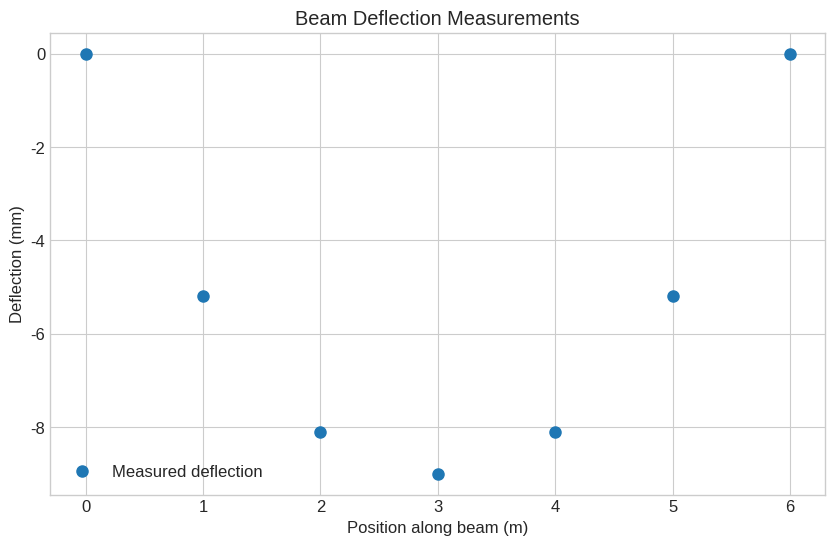
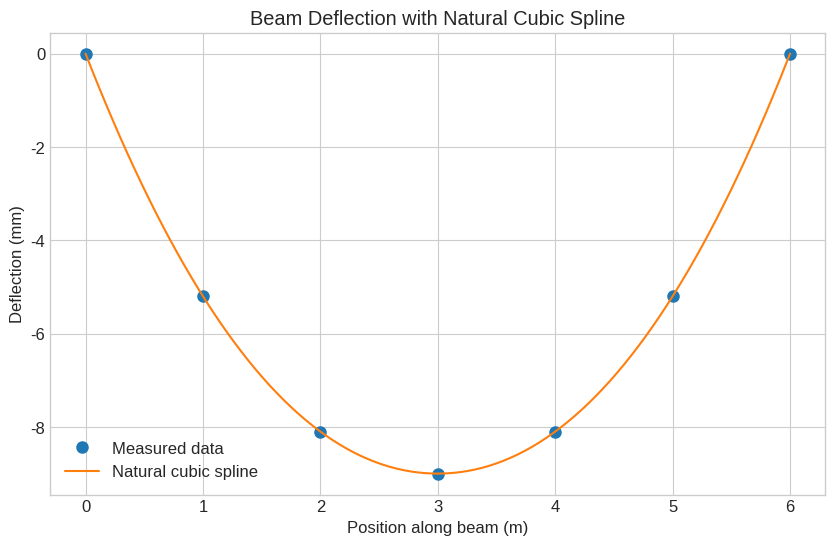
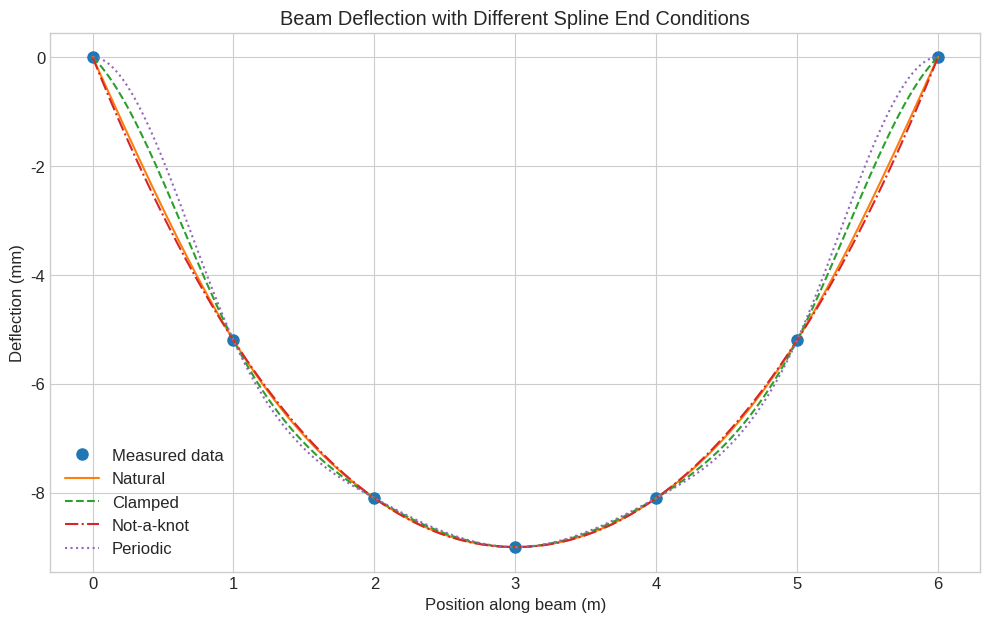
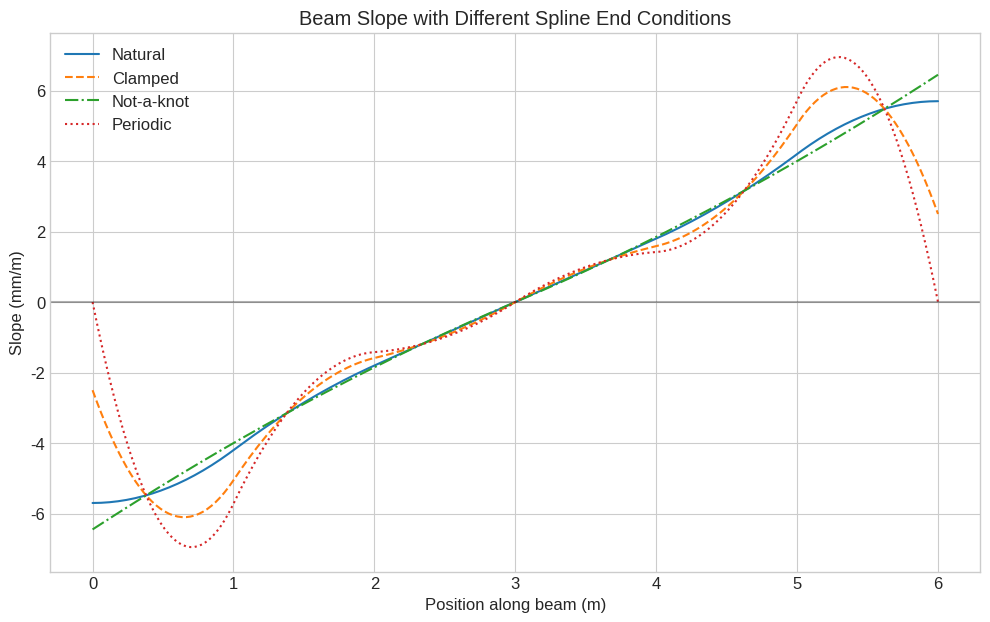
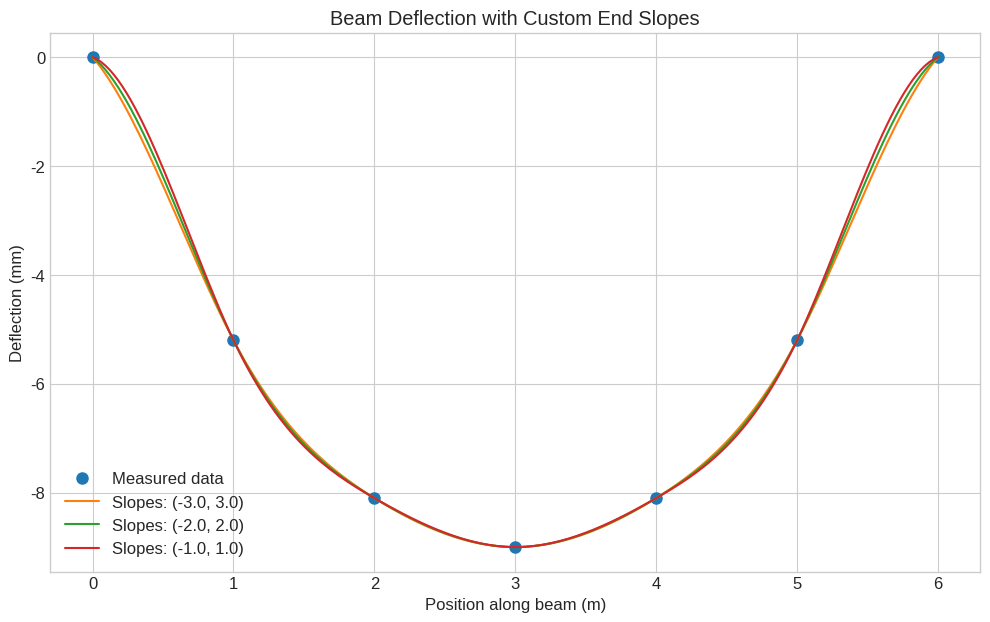
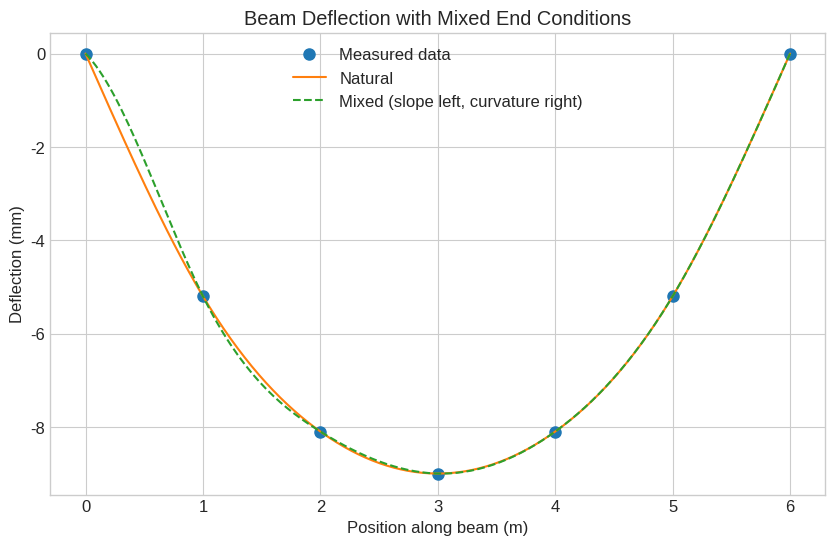
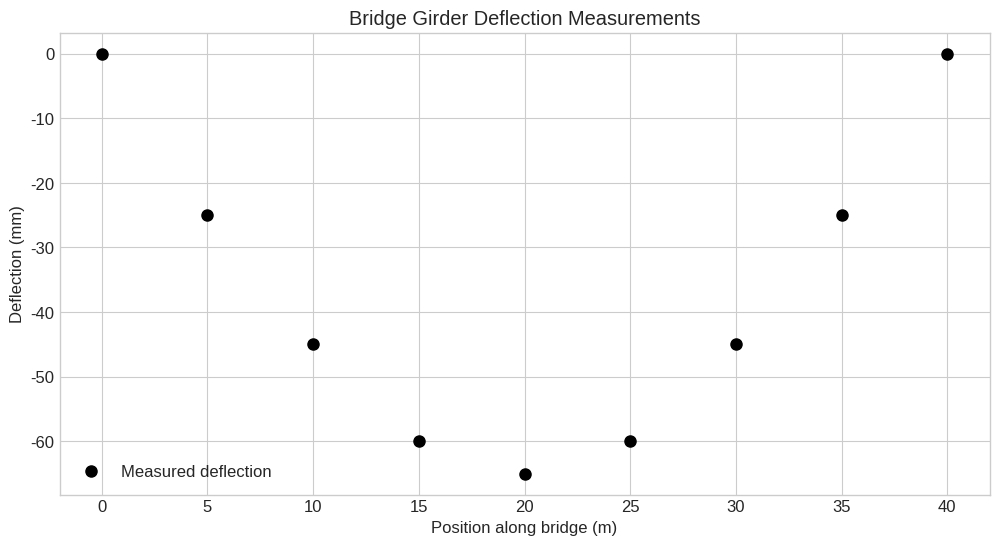

Python code for these plots, in order:
import numpy as np
from scipy import interpolate
import matplotlib.pyplot as plt

# Set plot style
plt.style.use('seaborn-v0_8-whitegrid')
plt.rcParams['figure.figsize'] = [10, 6]
plt.rcParams['font.size'] = 12

# Define beam data
# x represents position along the beam (meters)
# y represents measured deflection (millimeters)
x = np.array([0.0, 1.0, 2.0, 3.0, 4.0, 5.0, 6.0])
y = np.array([0.0, -5.2, -8.1, -9.0, -8.1, -5.2, 0.0])

# Plot the measured data points
plt.figure()
plt.plot(x, y, 'o', markersize=8, label='Measured deflection')
plt.xlabel('Position along beam (m)')
plt.ylabel('Deflection (mm)')
plt.title('Beam Deflection Measurements')
plt.grid(True)
plt.legend()
plt.show()

# Create a cubic spline with default settings (natural spline)
cs_natural = interpolate.CubicSpline(x, y)

# Create a finer grid for smooth plotting
x_fine = np.linspace(0, 6, 200)
y_natural = cs_natural(x_fine)

# Plot the results
plt.figure()
plt.plot(x, y, 'o', markersize=8, label='Measured data')
plt.plot(x_fine, y_natural, '-', label='Natural cubic spline')
plt.xlabel('Position along beam (m)')
plt.ylabel('Deflection (mm)')
plt.title('Beam Deflection with Natural Cubic Spline')
plt.legend()
plt.grid(True)
plt.show()

# Display the coefficients of the natural cubic spline
print("Cubic Spline Coefficients:")
print("\nCoefficients shape:", cs_natural.c.shape)
print("\nCoefficient array:\n", cs_natural.c)
print("\nKnots (x values):\n", cs_natural.x)

# Print coefficients for each segment in a more readable format
print("\nCoefficients for each polynomial segment:")
for i in range(len(x) - 1):
    print(f"\nSegment {i} ({x[i]} ≤ x ≤ {x[i+1]})")
    # Note: SciPy's CubicSpline stores coefficients in the order [d, c, b, a] for each segment
    # The polynomials are of the form: a + b(x-x_i) + c(x-x_i)^2 + d(x-x_i)^3
    a = cs_natural(x[i])  # The value at the left endpoint is the constant term
    b = cs_natural.c[2, i]
    c = cs_natural.c[1, i]
    d = cs_natural.c[0, i]
    print(f"  P{i}(x) = {a:.4f} + {b:.4f}(x-{x[i]}) + {c:.4f}(x-{x[i]})^2 + {d:.4f}(x-{x[i]})^3")

# Create cubic splines with different end conditions

# 1. Natural spline (second derivatives at endpoints are zero)
cs_natural = interpolate.CubicSpline(x, y, bc_type='natural')

# 2. Clamped spline (first derivatives specified at endpoints)
# For a simply supported beam, the slope at the supports should be non-zero
# Let's specify slopes based on theoretical beam deflection
cs_clamped = interpolate.CubicSpline(x, y, bc_type=((1, -2.5), (1, 2.5)))  # (left_bc, right_bc)

# 3. Not-a-knot condition
cs_notaknot = interpolate.CubicSpline(x, y, bc_type='not-a-knot')

# 4. Periodic condition (not suitable for this beam problem but included for completeness)
# Note: This would only work if y[0] = y[-1], which is true for our beam
cs_periodic = interpolate.CubicSpline(x, y, bc_type='periodic')

# Evaluate the splines on a fine grid
y_natural = cs_natural(x_fine)
y_clamped = cs_clamped(x_fine)
y_notaknot = cs_notaknot(x_fine)
y_periodic = cs_periodic(x_fine)

# Plot the results
plt.figure(figsize=(12, 7))
plt.plot(x, y, 'o', markersize=8, label='Measured data')
plt.plot(x_fine, y_natural, '-', label='Natural')
plt.plot(x_fine, y_clamped, '--', label='Clamped')
plt.plot(x_fine, y_notaknot, '-.', label='Not-a-knot')
plt.plot(x_fine, y_periodic, ':', label='Periodic')
plt.xlabel('Position along beam (m)')
plt.ylabel('Deflection (mm)')
plt.title('Beam Deflection with Different Spline End Conditions')
plt.legend()
plt.grid(True)
plt.show()

# Calculate the first derivatives of the splines
y_natural_deriv = cs_natural(x_fine, 1)  # 1 indicates first derivative
y_clamped_deriv = cs_clamped(x_fine, 1)
y_notaknot_deriv = cs_notaknot(x_fine, 1)
y_periodic_deriv = cs_periodic(x_fine, 1)

# Plot the first derivatives
plt.figure(figsize=(12, 7))
plt.plot(x_fine, y_natural_deriv, '-', label='Natural')
plt.plot(x_fine, y_clamped_deriv, '--', label='Clamped')
plt.plot(x_fine, y_notaknot_deriv, '-.', label='Not-a-knot')
plt.plot(x_fine, y_periodic_deriv, ':', label='Periodic')
plt.axhline(y=0, color='k', linestyle='-', alpha=0.3)
plt.xlabel('Position along beam (m)')
plt.ylabel('Slope (mm/m)')
plt.title('Beam Slope with Different Spline End Conditions')
plt.legend()
plt.grid(True)
plt.show()

# Experiment with different slope values at the endpoints
left_slopes = [-3.0, -2.0, -1.0]
right_slopes = [3.0, 2.0, 1.0]

plt.figure(figsize=(12, 7))
plt.plot(x, y, 'o', markersize=8, label='Measured data')

# Try different combinations of slopes
for i, (left_slope, right_slope) in enumerate(zip(left_slopes, right_slopes)):
    cs_custom = interpolate.CubicSpline(x, y, bc_type=((1, left_slope), (1, right_slope)))
    y_custom = cs_custom(x_fine)
    plt.plot(x_fine, y_custom, '-',
             label=f'Slopes: ({left_slope}, {right_slope})')

plt.xlabel('Position along beam (m)')
plt.ylabel('Deflection (mm)')
plt.title('Beam Deflection with Custom End Slopes')
plt.legend()
plt.grid(True)
plt.show()

# Mixed boundary conditions
# Left end: First derivative (slope) specified
# Right end: Second derivative (curvature) specified
cs_mixed = interpolate.CubicSpline(x, y, bc_type=((1, -2.5), (2, 0)))

# Evaluate the spline on a fine grid
y_mixed = cs_mixed(x_fine)

# Plot the results
plt.figure()
plt.plot(x, y, 'o', markersize=8, label='Measured data')
plt.plot(x_fine, y_natural, '-', label='Natural')
plt.plot(x_fine, y_mixed, '--', label='Mixed (slope left, curvature right)')
plt.xlabel('Position along beam (m)')
plt.ylabel('Deflection (mm)')
plt.title('Beam Deflection with Mixed End Conditions')
plt.legend()
plt.grid(True)
plt.show()

def display_spline_coefficients(spline, x_values):
    """Display the coefficients of a cubic spline in a readable format.

    Parameters:
    -----------
    spline : scipy.interpolate.CubicSpline
        The cubic spline object
    x_values : array-like
        The x coordinates of the data points (knots)
    """
    print("Spline Coefficients:")
    print(f"  Number of segments: {len(x_values) - 1}")
    print(f"  Coefficient array shape: {spline.c.shape}")
    print("\nPolynomial representation for each segment:")

    for i in range(len(x_values) - 1):
        x_i = x_values[i]
        x_i1 = x_values[i+1]
        print(f"\nSegment {i}: {x_i} ≤ x ≤ {x_i1}")

        # Extract coefficients for this segment
        # In SciPy's CubicSpline, coefficients are stored as [d, c, b, a]
        a = spline(x_i)  # Value at left knot
        b = spline.c[2, i]  # Linear coefficient
        c = spline.c[1, i]  # Quadratic coefficient
        d = spline.c[0, i]  # Cubic coefficient

        # Print the polynomial
        equation = f"  P{i}(x) = {a:.6f}"
        if b != 0:
            equation += f" + {b:.6f}(x-{x_i})"
        if c != 0:
            equation += f" + {c:.6f}(x-{x_i})²"
        if d != 0:
            equation += f" + {d:.6f}(x-{x_i})³"
        print(equation)

    return

# Display coefficients for the natural spline
print("Natural Spline:")
display_spline_coefficients(cs_natural, x)

# Display coefficients for the clamped spline
print("\n" + "-"*50 + "\n")
print("Clamped Spline:")
display_spline_coefficients(cs_clamped, x)

# Bridge girder data
bridge_x = np.array([0, 5, 10, 15, 20, 25, 30, 35, 40])  # Position (m)
bridge_y = np.array([0, -25, -45, -60, -65, -60, -45, -25, 0])  # Deflection (mm)

# Plot the data
plt.figure(figsize=(12, 6))
plt.plot(bridge_x, bridge_y, 'ko', markersize=8, label='Measured deflection')
plt.xlabel('Position along bridge (m)')
plt.ylabel('Deflection (mm)')
plt.title('Bridge Girder Deflection Measurements')
plt.grid(True)
plt.legend()
plt.show()

# Your code here
# 1. Create splines with different end conditions

# 2. Plot the splines

# 3. Find and print coefficients for the segment between x=15 and x=20